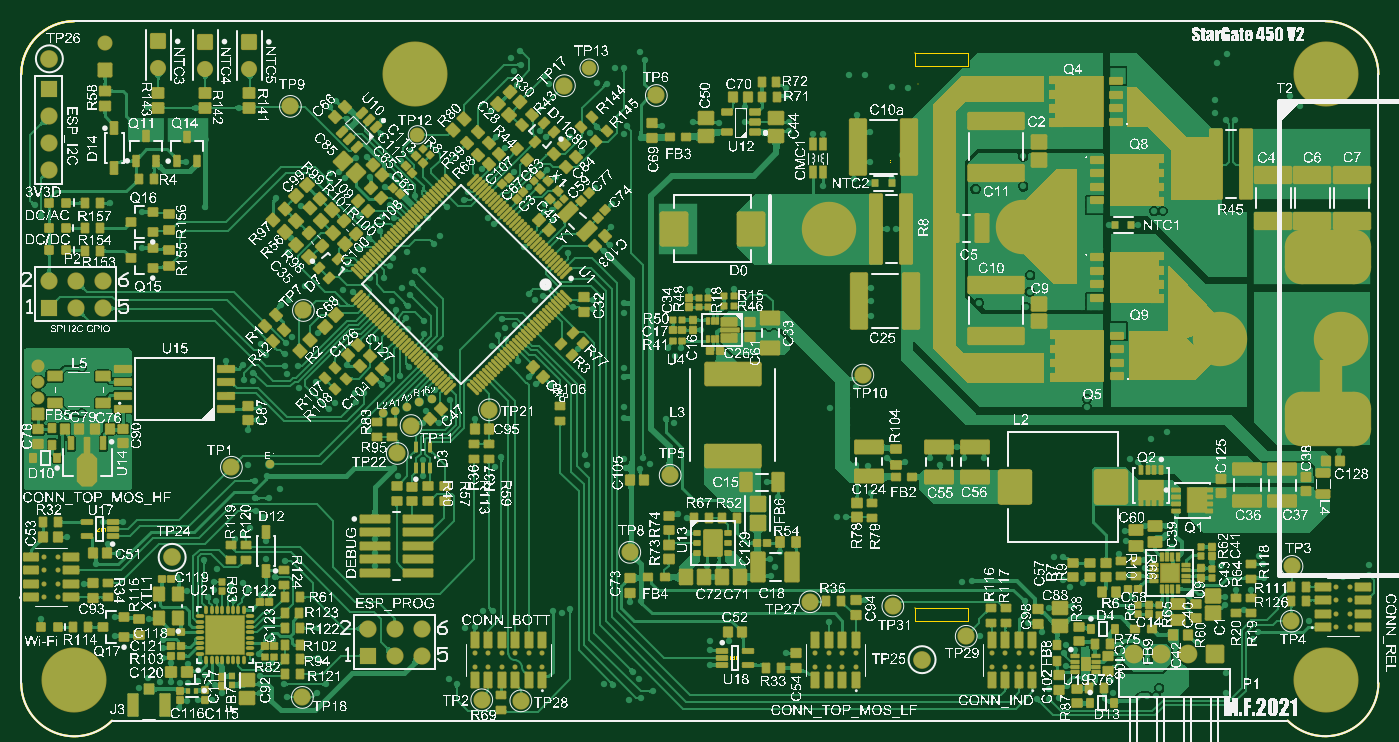
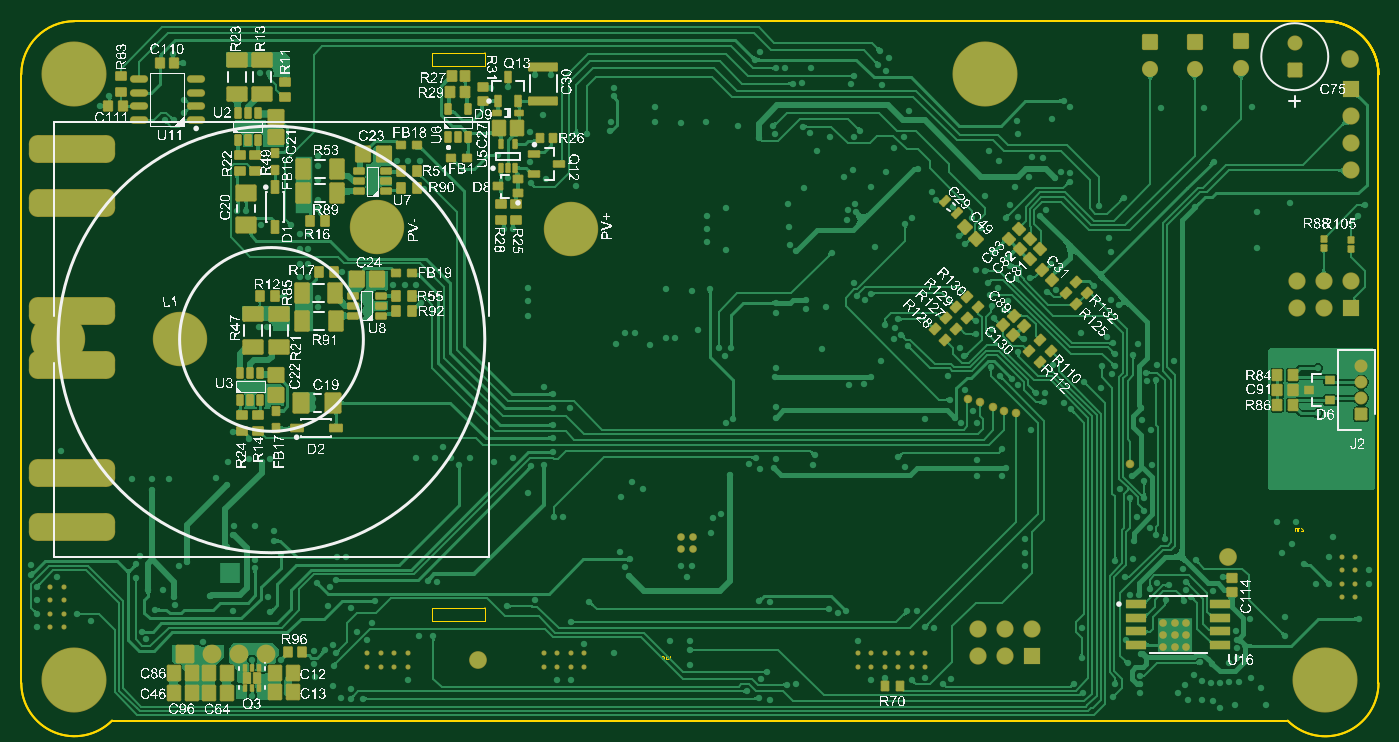
Circuit board: 10 layer files. Board 127.7 x 65.8 mm.
- bottom_copper: DCDCv1.1.GBL (284891 bytes)
- bottom_silk: DCDCv1.1.GBO (957672 bytes)
- paste: DCDCv1.1.GBP (22596 bytes)
- bottom_mask: DCDCv1.1.GBS (27511 bytes)
- outline: DCDCv1.1.GKO (1190 bytes)
- outline: DCDCv1.1.GM1 (8402 bytes)
- top_copper: DCDCv1.1.GTL (679110 bytes)
- top_silk: DCDCv1.1.GTO (3153684 bytes)
- paste: DCDCv1.1.GTP (64572 bytes)
- top_mask: DCDCv1.1.GTS (83431 bytes)

=== bottom_copper: DCDCv1.1.GBL (284891 bytes, source omitted) ===
=== bottom_silk: DCDCv1.1.GBO (957672 bytes, source omitted) ===
=== paste: DCDCv1.1.GBP (22596 bytes, source withheld) ===
=== bottom_mask: DCDCv1.1.GBS (27511 bytes, source withheld) ===
=== outline: DCDCv1.1.GKO ===
G04*
G04 #@! TF.GenerationSoftware,Altium Limited,Altium Designer,21.7.2 (23)*
G04*
G04 Layer_Color=16711935*
%FSAX25Y25*%
%MOIN*%
G70*
G04*
G04 #@! TF.SameCoordinates,7BBA0914-394B-4DB2-939C-07DA4AAD527A*
G04*
G04*
G04 #@! TF.FilePolarity,Positive*
G04*
G01*
G75*
%ADD11C,0.00394*%
%ADD14C,0.00787*%
D11*
X0415099Y0327681D02*
Y0332406D01*
X0434784D01*
X0415099Y0327681D02*
X0434784D01*
X0415105Y0533235D02*
X0434790D01*
X0415105Y0537959D02*
X0434790D01*
X0415105Y0533235D02*
Y0537959D01*
D14*
X0553206Y0290608D02*
G03*
X0586811Y0304528I0013919J0013919D01*
G01*
X0586817Y0529993D02*
G03*
X0567133Y0549678I-0019685J0000000D01*
G01*
X0103845Y0549678D02*
G03*
X0084160Y0529993I0000000J-0019685D01*
G01*
X0103843Y0549693D02*
G03*
X0084158Y0530008I0000000J-0019685D01*
G01*
X0084158Y0304497D02*
G03*
X0117760Y0290579I0019683J0000000D01*
G01*
X0084159Y0529967D02*
G03*
X0084153Y0529962I0000000J-0000005D01*
G01*
X0103886Y0549694D02*
G03*
X0084159Y0529967I0000000J-0019727D01*
G01*
X0586812Y0304429D02*
X0586812Y0529993D01*
X0103843Y0549694D02*
X0103886Y0549694D01*
X0103845Y0549678D02*
X0567224Y0549689D01*
X0084158Y0304497D02*
X0084160Y0529993D01*
X0117815Y0290610D02*
X0553150Y0290610D01*
M02*

=== outline: DCDCv1.1.GM1 (8402 bytes, source omitted) ===
=== top_copper: DCDCv1.1.GTL (679110 bytes, source omitted) ===
=== top_silk: DCDCv1.1.GTO (3153684 bytes, source omitted) ===
=== paste: DCDCv1.1.GTP (64572 bytes, source withheld) ===
=== top_mask: DCDCv1.1.GTS (83431 bytes, source withheld) ===
